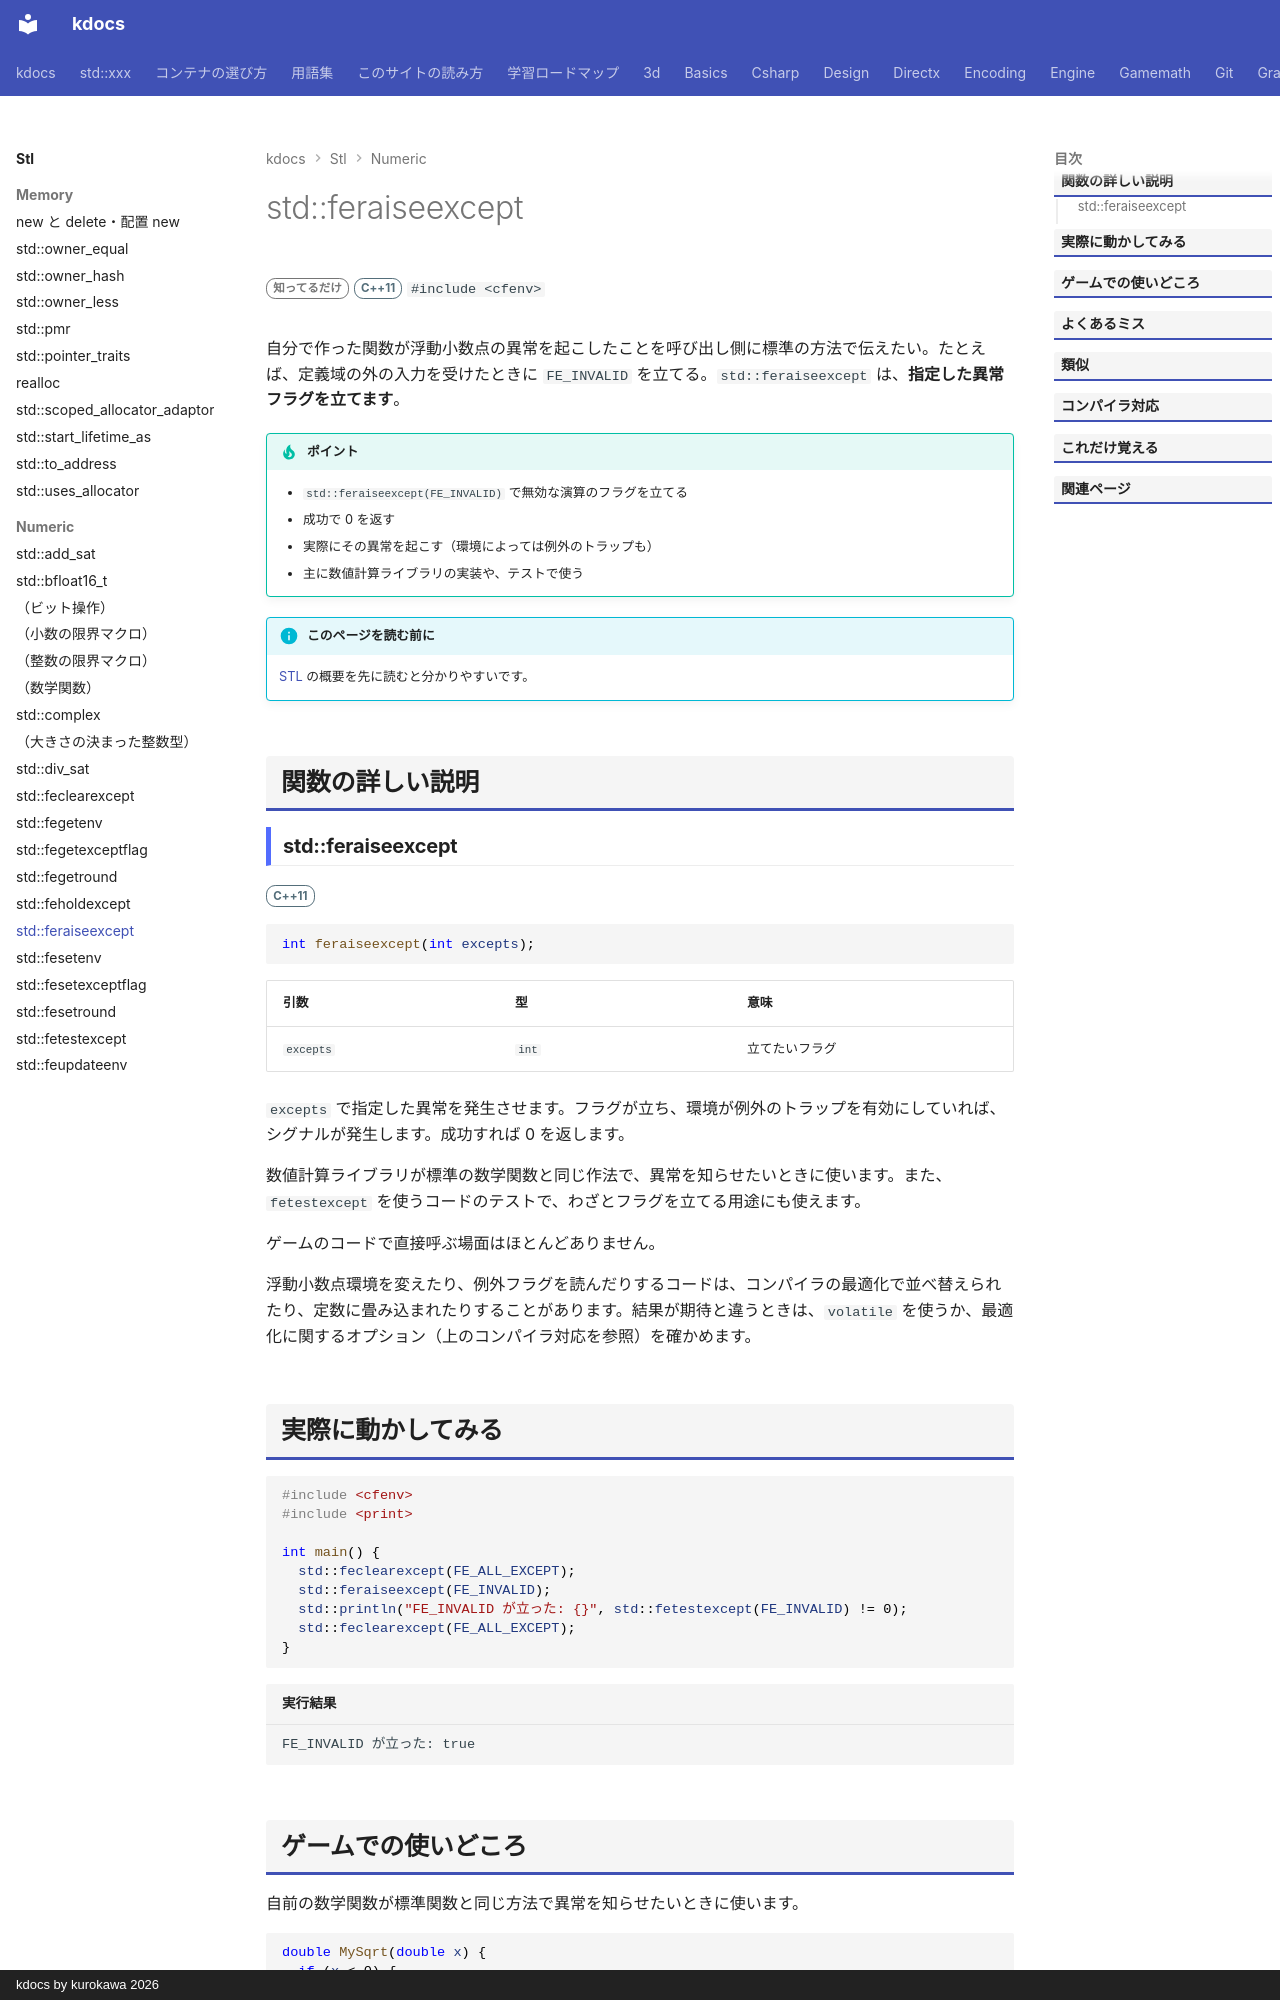

repository: qwzxdf/kdocs · page: stl/numeric/feraiseexcept/index.html · generator: mkdocs · copyright: kdocs by kurokawa 2026

---
title: std::feraiseexcept
summary: "浮動小数点例外を、意図して発生させる。"
order: 900
group: 浮動小数点環境（<cfenv>）
tags:
  - 数値
---

# std::feraiseexcept

<div class="page-badges" markdown>
<span class="rank rank-rare">知ってるだけ</span>
<span class="ver ver-11">C++11</span>
`#include <cfenv>`
</div>

自分で作った関数が浮動小数点の異常を起こしたことを呼び出し側に標準の方法で伝えたい。たとえば、定義域の外の入力を受けたときに `FE_INVALID` を立てる。`std::feraiseexcept` は、<strong>指定した異常フラグを立てます</strong>。

!!! tip "ポイント"
    - `std::feraiseexcept(FE_INVALID)` で無効な演算のフラグを立てる
    - 成功で 0 を返す
    - 実際にその異常を起こす（環境によっては例外のトラップも）
    - 主に数値計算ライブラリの実装や、テストで使う

!!! info "このページを読む前に"
    [STL](../index.md) の概要を先に読むと分かりやすいです。

## 関数の詳しい説明

### std::feraiseexcept {#feraiseexcept}

<span class="ver ver-11">C++11</span>

```cpp
int feraiseexcept(int excepts);
```

| 引数 | 型 | 意味 |
| --- | --- | --- |
| `excepts` | `int` | 立てたいフラグ |

`excepts` で指定した異常を発生させます。フラグが立ち、環境が例外のトラップを有効にしていれば、シグナルが発生します。成功すれば 0 を返します。

数値計算ライブラリが標準の数学関数と同じ作法で、異常を知らせたいときに使います。また、`fetestexcept` を使うコードのテストで、わざとフラグを立てる用途にも使えます。

ゲームのコードで直接呼ぶ場面はほとんどありません。


浮動小数点環境を変えたり、例外フラグを読んだりするコードは、コンパイラの最適化で並べ替えられたり、定数に畳み込まれたりすることがあります。結果が期待と違うときは、`volatile` を使うか、最適化に関するオプション（上のコンパイラ対応を参照）を確かめます。
